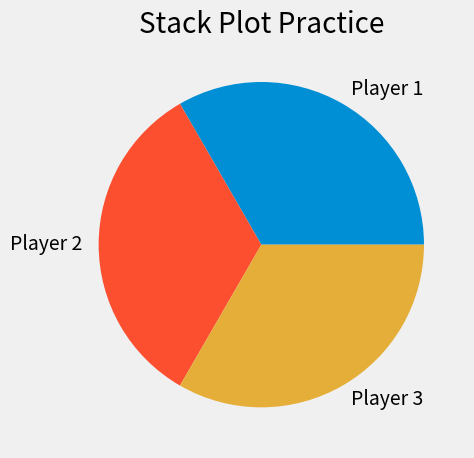

Here is the Python script that generated this plot:
 #MATPLOTLIB Pie Chart Practice

from matplotlib import pyplot as plt

plt.style.use('fivethirtyeight')

minutes = [1, 2, 3, 4, 5, 6, 7, 8, 9]

player1 = [8, 6, 5, 5, 4, 2, 1, 1, 0]
player2 = [0, 1, 2, 2, 2, 4, 4, 4, 4]
player3 = [0, 1, 1, 1, 2, 2, 3, 3, 4]

plt.pie([1, 1, 1], labels=["Player 1", "Player 2", "Player 3"])

plt.title('Stack Plot Practice')
plt.tight_layout()
plt.savefig('matplot3-piechart.png')
